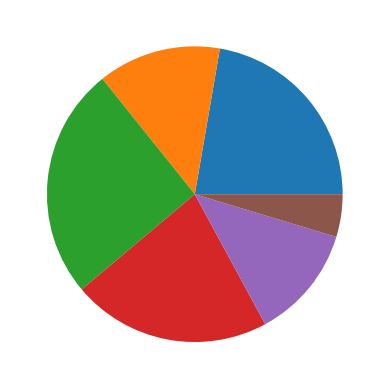

Here is the Python script that generated this plot:
import matplotlib.pyplot as plt

sizes = [215, 130, 245, 210, 120, 45]

plt.pie(sizes)
plt.show()